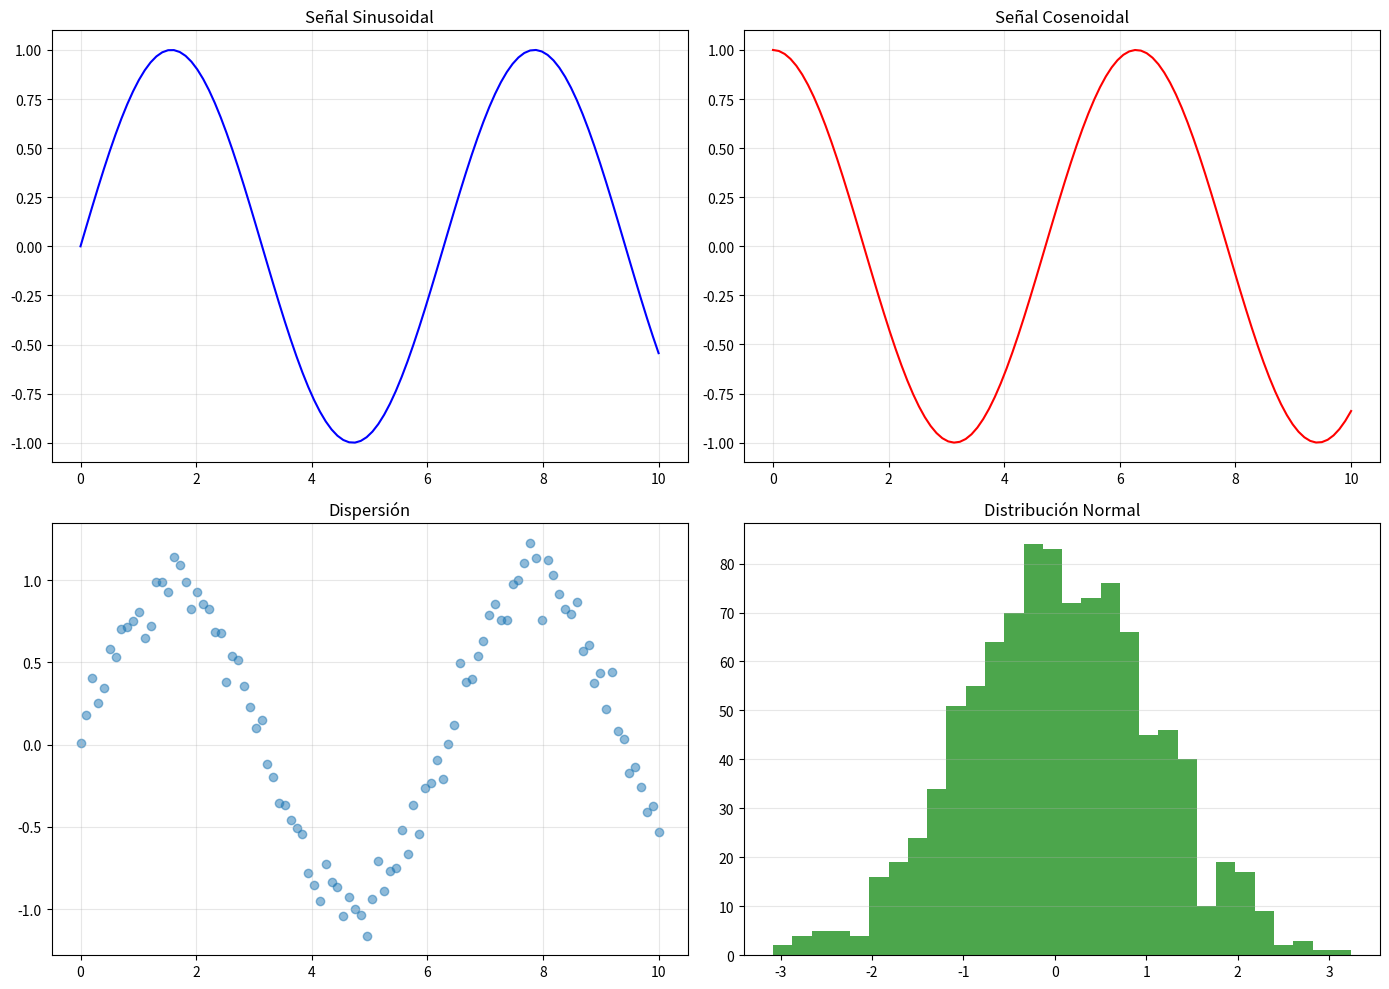

Write the Python code that produced this figure.
import matplotlib.pyplot as plt
import numpy as np

# Datos
x = np.linspace(0, 10, 100)

# Crear figura con 2x2 subplots
fig, axs = plt.subplots(2, 2, figsize=(14, 10))

# Subplot 1: Línea
axs[0, 0].plot(x, np.sin(x), 'b-')
axs[0, 0].set_title('Señal Sinusoidal')
axs[0, 0].grid(True, alpha=0.3)

# Subplot 2: Coseno
axs[0, 1].plot(x, np.cos(x), 'r-')
axs[0, 1].set_title('Señal Cosenoidal')
axs[0, 1].grid(True, alpha=0.3)

# Subplot 3: Scatter
axs[1, 0].scatter(x, np.sin(x) + np.random.randn(100)*0.1, alpha=0.5)
axs[1, 0].set_title('Dispersión')
axs[1, 0].grid(True, alpha=0.3)

# Subplot 4: Histograma
axs[1, 1].hist(np.random.randn(1000), bins=30, color='green', alpha=0.7)
axs[1, 1].set_title('Distribución Normal')
axs[1, 1].grid(axis='y', alpha=0.3)

plt.tight_layout()
plt.show()